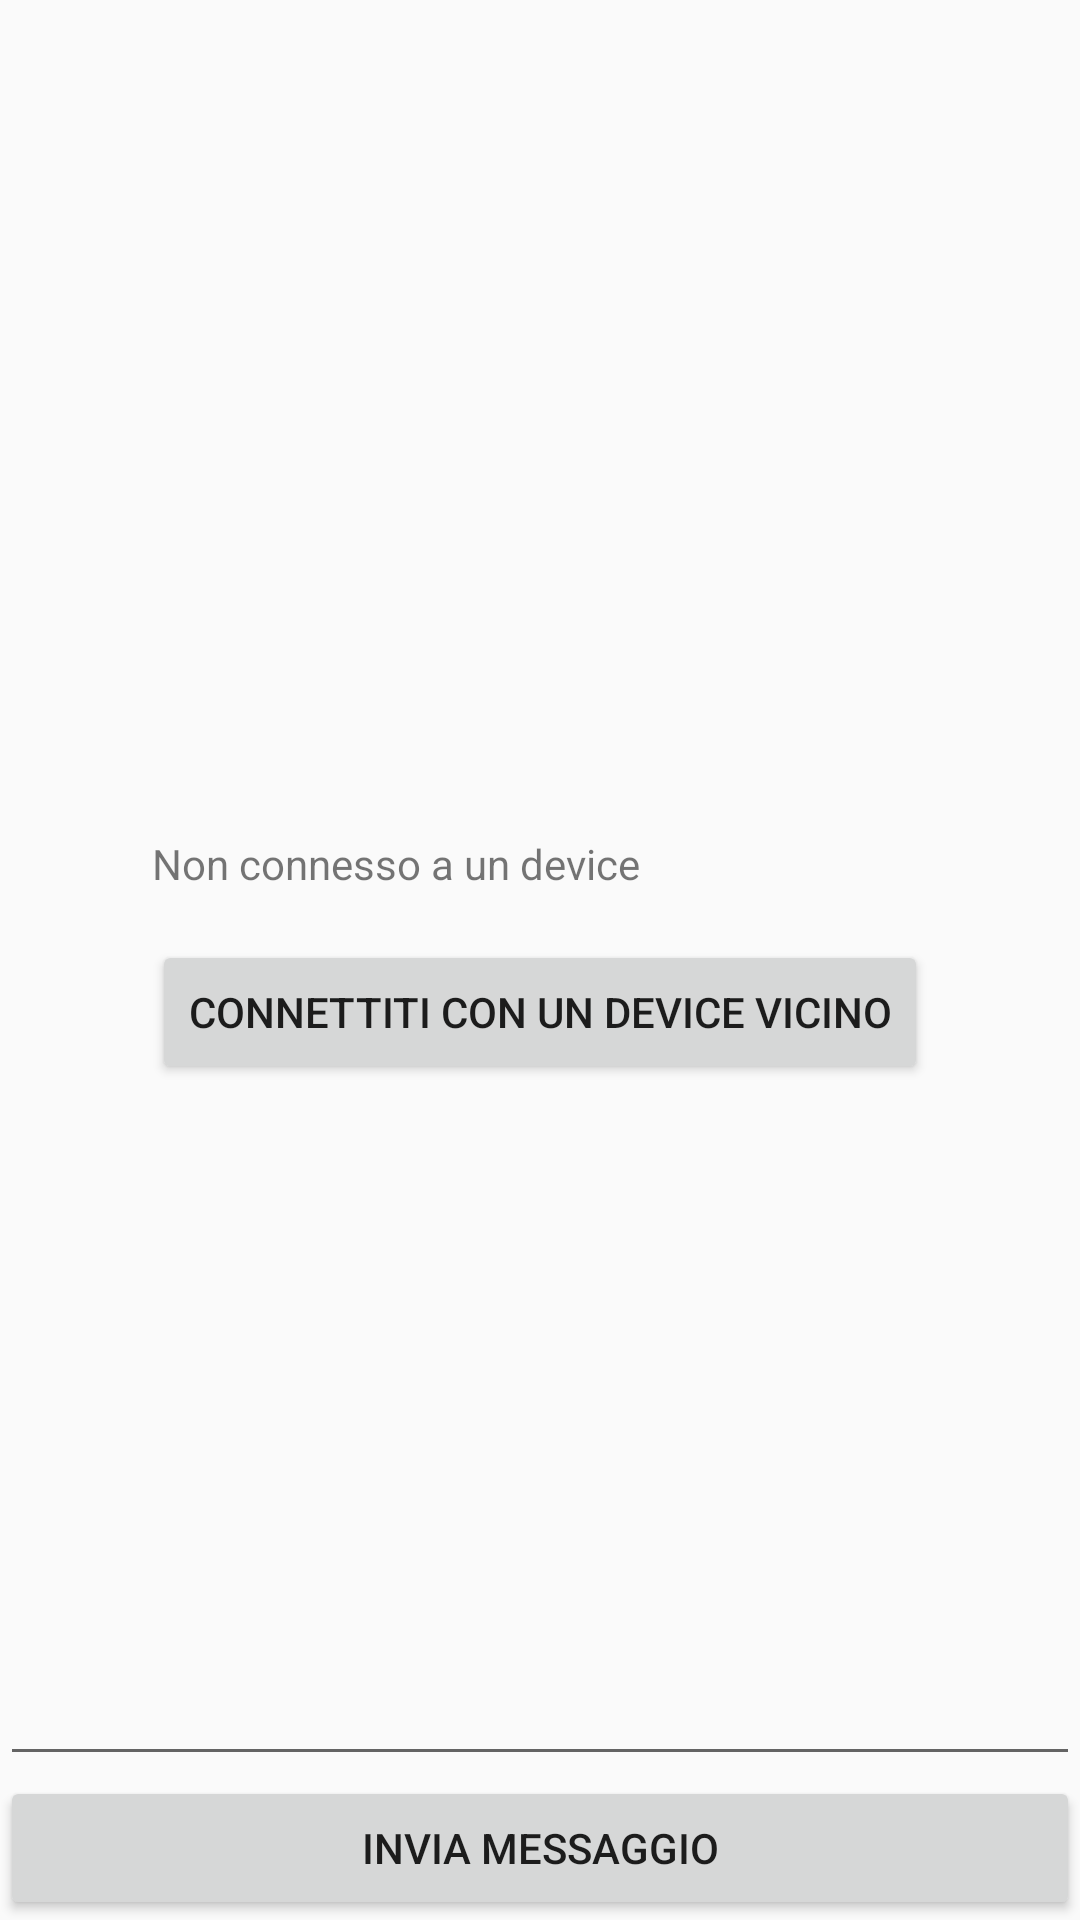

The Android layout XML behind this screen, and the referenced resources:
<!-- AndroidManifest.xml: application theme AppTheme -->
<!-- res/layout/frammento_chat_bluetooth.xml -->
<?xml version="1.0" encoding="utf-8"?>
<FrameLayout
    xmlns:android="http://schemas.android.com/apk/res/android"
    android:layout_width="match_parent"
    android:layout_height="match_parent">

    <LinearLayout
        android:id="@+id/container_non_connesso"
        android:layout_width="wrap_content"
        android:layout_height="wrap_content"
        android:orientation="vertical"
        android:layout_gravity="center">

        <TextView
            android:id="@+id/messaggio_device_connesso"
            android:layout_width="wrap_content"
            android:layout_height="wrap_content"
            android:text="@string/messaggio_no_dispositivi_connessi"/>

        <Button
            android:id="@+id/device_connesso"
            android:layout_width="wrap_content"
            android:layout_height="wrap_content"
            android:layout_marginTop="16dp"
            android:text="@string/messaggio_device_connesso"/>
    </LinearLayout>

    <LinearLayout
        android:id="@+id/container_connesso"
        android:layout_width="match_parent"
        android:layout_height="match_parent"
        android:orientation="vertical">

        <TextView
            android:id="@+id/nome_device_connesso"
            android:layout_width="wrap_content"
            android:layout_height="wrap_content"
            android:textSize="18sp"
            android:padding="16dp"
            android:layout_gravity="center_horizontal"/>

        <androidx.recyclerview.widget.RecyclerView
            android:id="@+id/messaggi"
            android:layout_width="match_parent"
            android:layout_height="0dp"
            android:layout_weight="1"/>

        <EditText
            android:id="@+id/testo_messaggio"
            android:layout_width="match_parent"
            android:layout_height="wrap_content"/>

        <Button
            android:id="@+id/invia_messaggio"
            android:layout_width="match_parent"
            android:layout_height="wrap_content"
            android:text="@string/bottone_invio_messaggio"/>
    </LinearLayout>

</FrameLayout>
<!-- resources referenced by this layout -->
<resources>
  <string name="bottone_invio_messaggio">Invia Messaggio</string>
  <string name="messaggio_device_connesso">Connettiti con un device vicino</string>
  <string name="messaggio_no_dispositivi_connessi">Non connesso a un device</string>
  <style name="AppTheme" parent="Theme.AppCompat.Light.DarkActionBar">
          <item name="colorPrimary">@color/colorPrimary</item>
          <item name="colorPrimaryDark">@color/colorPrimaryDark</item>
          <item name="colorAccent">@color/colorAccent</item>
      </style>
  <!-- not gathered from this repository: default colours our renderer supplied (Android Studio template values) -->
  <color name="colorPrimary">#FF6200EE</color>
  <color name="colorPrimaryDark">#FF3700B3</color>
  <color name="colorAccent">#FF03DAC5</color>
</resources>
